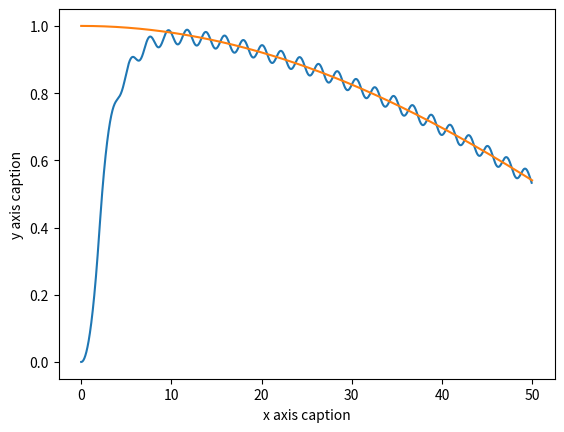
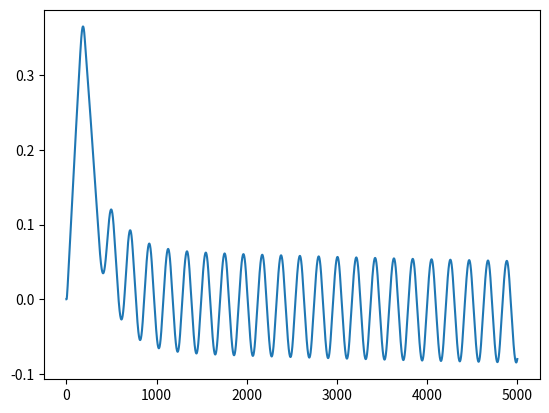
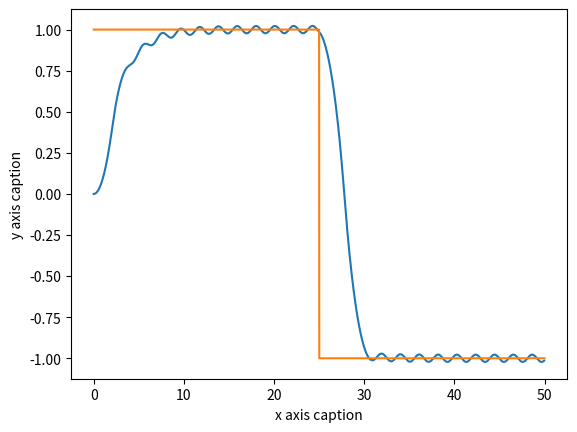
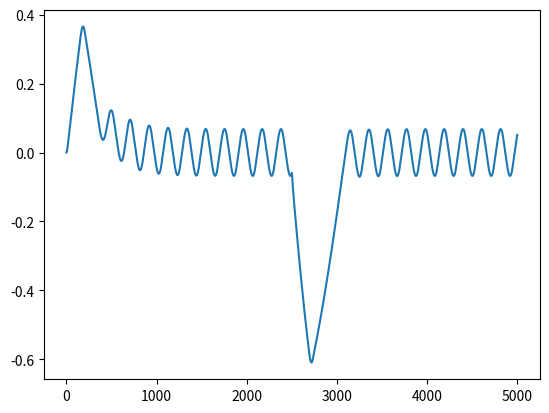
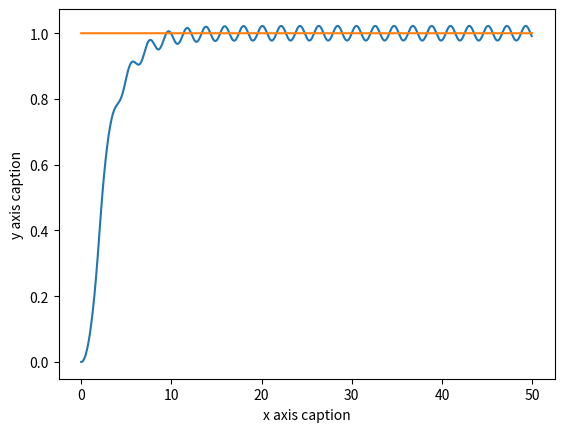
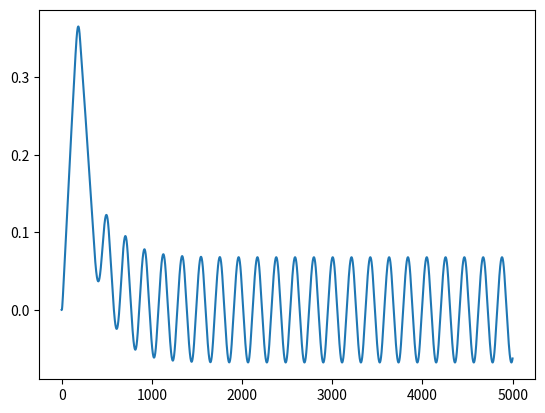

These figures' Python source, in order:
import numpy as np


class Controller:
    """Linear controller for the steering wheel"""

    def __init__(
        self, qsi: float, w_n: float, v_ref: float, w_ref: float, h: float, L: float
    ):
        """
        Parameters
        ----------
        qsi: float
            Damping Ratio
        w_n: float
            Natural Frequency
        v_ref: float
            Linear velocity reference (km/h)
        w_ref: float
            Steering wheel velocity reference
        h: float
            Integration Step
        L: float
            Car dimension
        """

        self.qsi = qsi
        self.w_n = w_n
        self.v_ref = v_ref / 3.6  # m/s
        self.w_ref = w_ref
        self.kv = 2 * qsi * w_n
        self.ks = self.kv
        self.ki = (w_n**2 - w_ref**2) / abs(self.v_ref)
        self.h = h
        self.L = L
        self.last_error = np.zeros((3, 1))

    def print_parameters(self):
        """
        Print parameters of the controller
        """
        print(
            f"""

                qsi value: {self.qsi}
                w_n value: {self.w_n}
                v_ref value: {self.v_ref} m/s
                w_ref value: {self.w_ref}
                kv value: {self.kv}
                ks value: {self.ks}
                ki value: {self.ki}
                h value: {self.h}
                L value: {self.L}
                Closed Loop poles of the system {self.poles()}

            """
        )

    def following_trajectory(self, ref: np.array, position: np.array) -> np.array:
        """
        Computes next position and control signal given the current position and the next point using the linear controller

        Inputs:
            -ref: a numpy array with dimensions 4x1 (x_ref,y_ref,theta_ref_phi_ref) of planned trajectory
        Outputs:
            -position : next position
            -np.array([v,ws]): control signal
        """
        error = np.zeros((3, 1))
        w_ref = np.sin(ref[3]) * self.v_ref / self.L
        world_error = ref[:-1] - position[:-1]
        bot_error = np.matmul(
            np.array(
                [
                    [np.cos(position[2]), np.sin(position[2]), 0],
                    [-np.sin(position[2]), np.cos(position[2]), 0],
                    [0, 0, 1],
                ]
            ),
            world_error,
        )
        bot_error = bot_error[:, np.newaxis]
        u = np.array(
            [
                -self.kv * self.last_error[0],
                -self.ki * self.last_error[1] - self.ks * self.last_error[2],
            ]
        )
        error_dynamics = (
            np.array(
                [[0, w_ref, 0], [-w_ref, 0, self.v_ref * np.cos(ref[3])], [0, 0, 0]]
            )
            @ bot_error
            + np.array([[np.cos(ref[3]), 0], [0, 0], [0, 1]]) @ u
        )
        error = bot_error + self.h * error_dynamics
        v = self.kv * error[0]
        if v > 10:
            v = [10]
        ws = self.ki * error[1] + self.ks * error[2]
        self.last_error = error
        return np.array([v, ws]).reshape((2,))

    def following_reference(self, ref: np.array, num_points: int = None) -> np.array:
        """
        Gives trajectory followed by the model using this kind of Controller

        Inputs:
            -ref: a numpy array with dimensions 3xK (x_ref,y_ref,theta_ref) where K is the number of points to compute
            -num_points : a integer that expresses the number of points of trajectory vector (time_simulation*h)
        Outputs:
            -trajectory: a numpy array with dimensions 4xK (x,y,theta,phi) followed by the car model
        """
        if num_points != None:
            trajectory = np.zeros((ref.shape[0] + 1, min(ref.shape[1], num_points)))
        else:
            trajectory = np.zeros((ref.shape[0] + 1, ref.shape[1]))

        for k in range(trajectory.shape[1] - 1):
            world_error = ref[:, k] - trajectory[:-1, k]
            bot_error = np.matmul(
                np.array(
                    [
                        [np.cos(trajectory[2, k]), np.sin(trajectory[2, k]), 0],
                        [-np.sin(trajectory[2, k]), np.cos(trajectory[2, k]), 0],
                        [0, 0, 1],
                    ]
                ),
                world_error,
            )
            v = self.kv * bot_error[0]
            ws = self.ki * bot_error[1] + self.ks * bot_error[2]
            derivative = np.array(
                [
                    [np.cos(trajectory[2, k]), 0],
                    [np.sin(trajectory[2, k]), 0],
                    [np.tan(trajectory[3, k]) / self.L, 0],
                    [0, 1],
                ]
            )
            trajectory[:, k + 1] = trajectory[:, k] + self.h * np.matmul(
                derivative, np.array([v, ws])
            )
            if abs(trajectory[3, k + 1]) > np.pi / 8:
                trajectory[3, k + 1] = np.sign(trajectory[3, k + 1]) * np.pi / 8
        return trajectory

    def poles(self):
        """
        Compute closed loop poles of the system
        """
        poles, _ = np.linalg.eig(
            np.array([[0, self.w_ref, 0], [-self.w_ref, 0, self.v_ref], [0, 0, 0]])
            - np.matmul(
                np.array([[1, 0], [0, 0], [0, 1]]),
                np.array([[self.kv, 0, 0], [0, self.ki, self.ks]]),
            )
        )
        return poles


if __name__ == "__main__":
    from matplotlib import pyplot as plt
    from scipy import signal

    # Examples of trajectories

    x_ref = np.arange(0, 50, 0.01)

    y_ref_traj = [
        np.cos(0.02 * x_ref),
        signal.square(2 * np.pi * 0.02 * x_ref),
        np.zeros(x_ref.shape) + 1,
    ]

    t_simulation = 10
    L = 2.2
    h = 0.01
    qsi = 1
    w_n = 10
    v_ref = 36  # km/h
    w_ref = 4
    num_points = int(t_simulation / h)
    simulation = Controller(qsi=qsi, w_n=w_n, v_ref=v_ref, w_ref=w_ref, h=h, L=L)
    simulation.print_parameters()
    for y_ref in y_ref_traj:
        teta_ref = np.zeros(y_ref.shape)
        for k in range((y_ref.shape[0]) - 1):
            teta_ref[k] = np.arctan2(y_ref[k + 1] - y_ref[k], x_ref[k + 1] - x_ref[k])

        Ref = np.array([[x_ref], [y_ref], [teta_ref]])
        Ref = Ref.reshape(Ref.shape[0], Ref.shape[2])

        trajectory = simulation.following_reference(ref=Ref, num_points=None)
        plt.figure()
        plt.xlabel("x axis caption")
        plt.ylabel("y axis caption")
        plt.plot(trajectory[0, :], trajectory[1, :])
        plt.plot(Ref[0, :], Ref[1, :])

        plt.figure()
        plt.plot(trajectory[2, :])

    plt.show()
